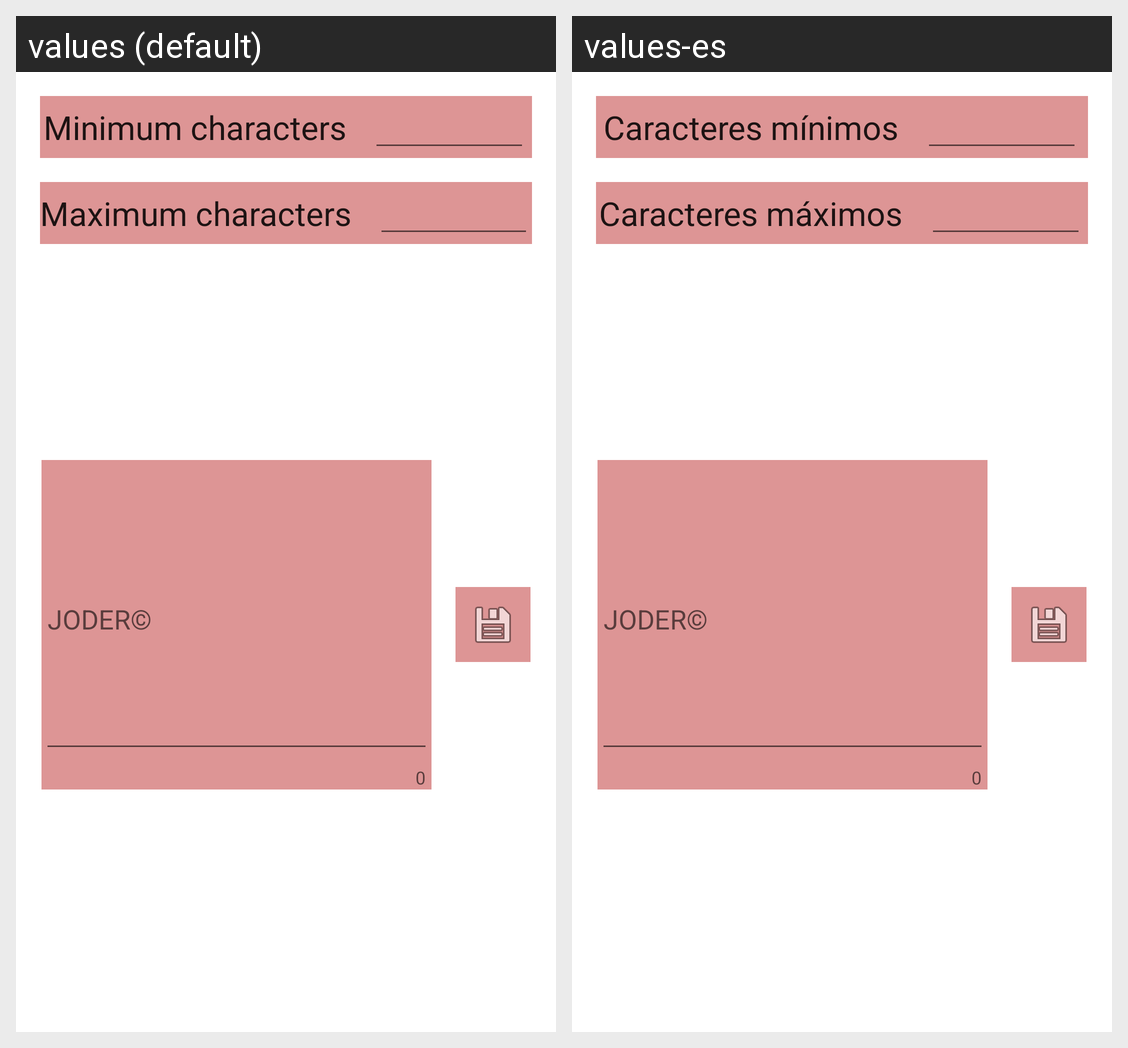

This grid shows one Android layout under two languages. Give, for every string resource on the screen, its name, the default text and each shown locale's text.
Android screen res/layout/activity_main.xml rendered under 2 locales, left to right: values (default), values-es. Device: Nexus 5 (rendered at 1080×1920; each locale shown at half size, 540×960, under a caption strip naming it); theme AppTheme.
Strings drawn on this screen, with the default value and each locale's value (text and hints the layout hard-codes, and strings that could not be matched under every locale, appear in the picture but are not listed):

minCha
  values: Minimum characters
  values-es: Caracteres mínimos

maxCha
  values: Maximum characters
  values-es: Caracteres máximos
